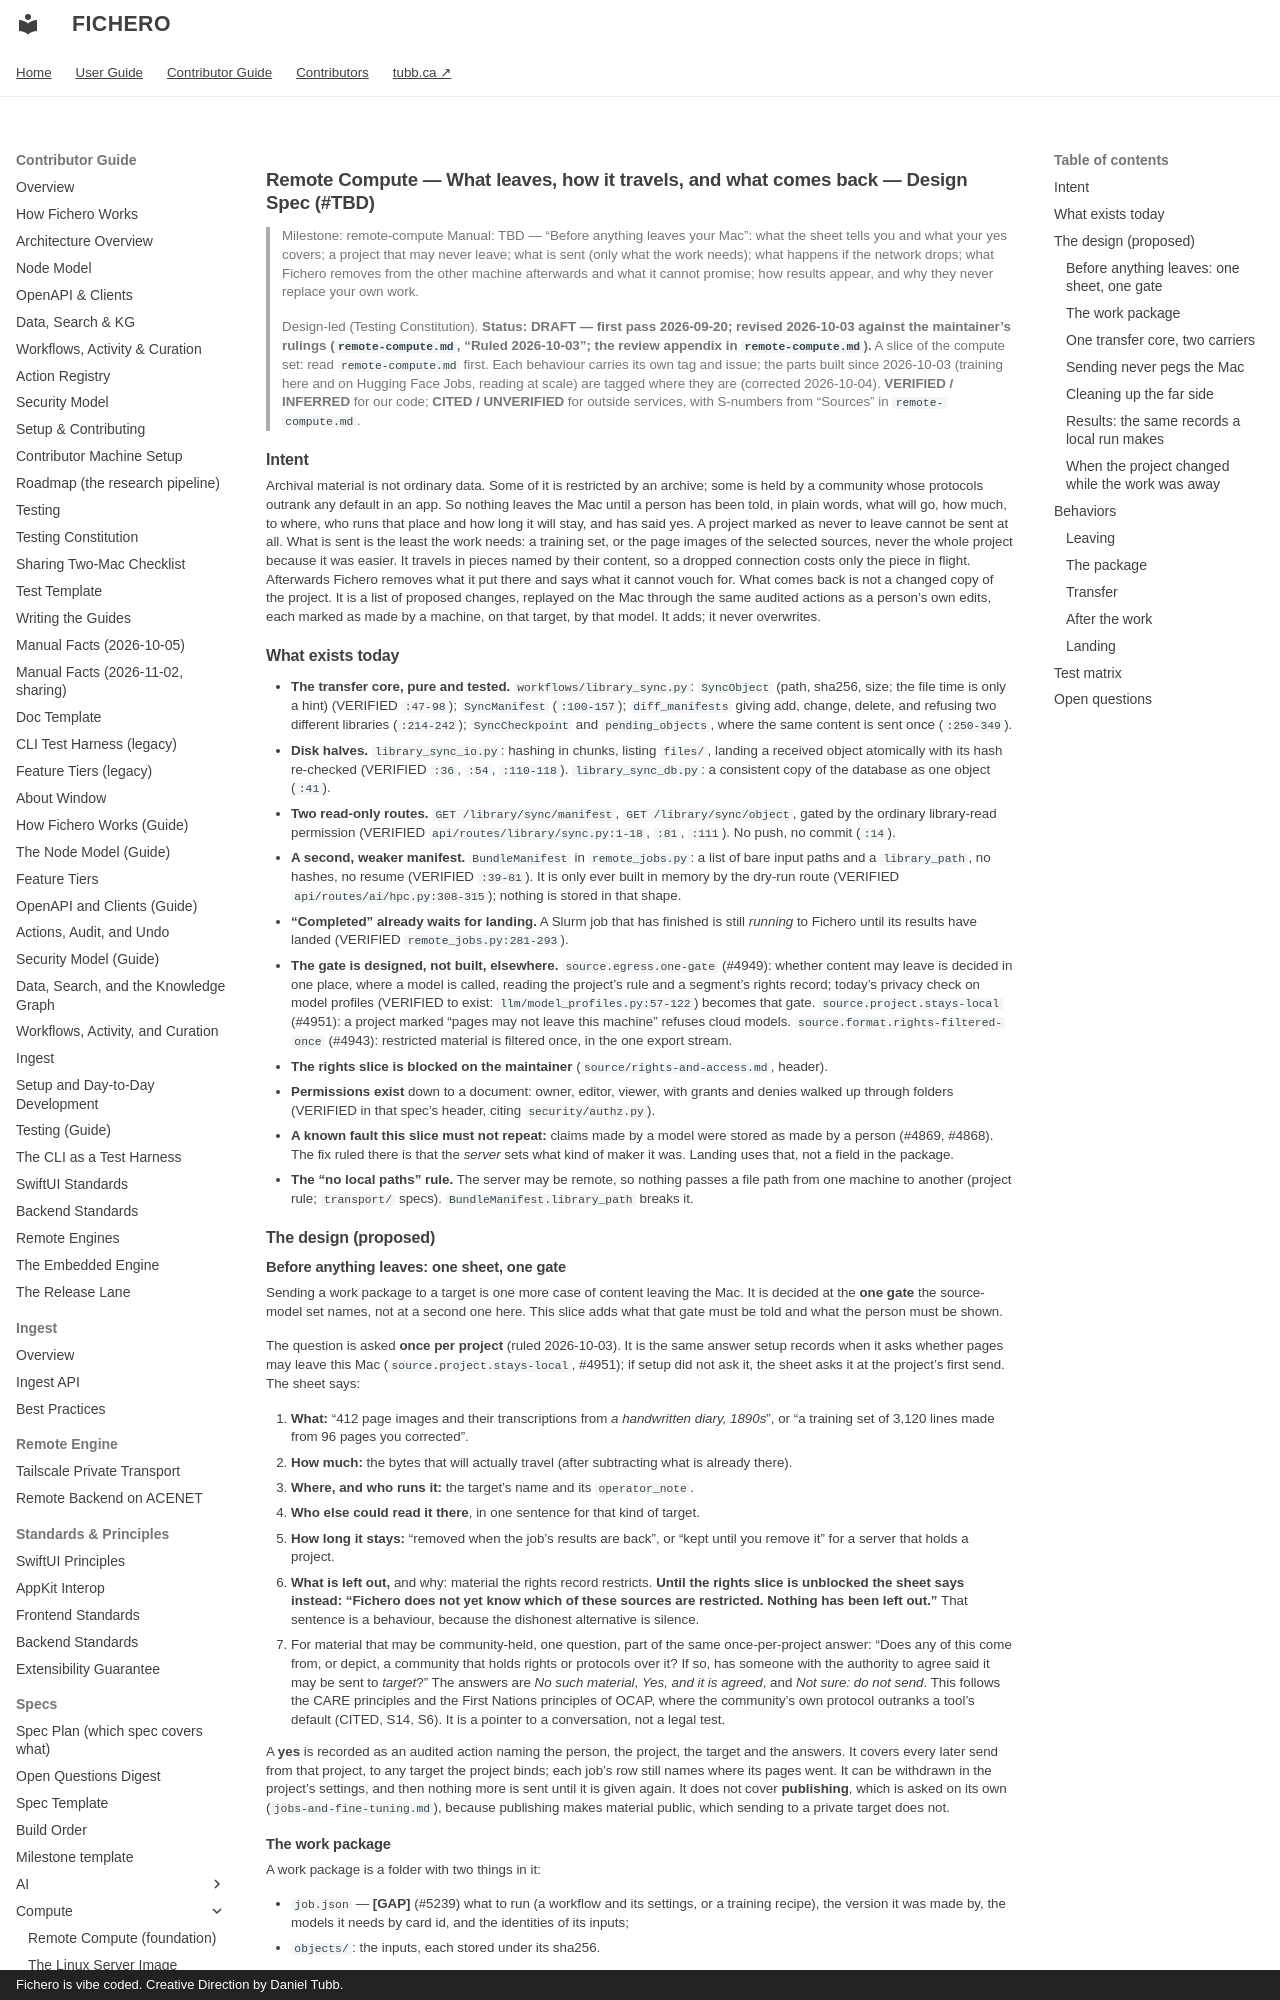

repository: dtubb/fichero · page: contributor_manual/specs/compute/transfer-and-results/index.html · generator: mkdocs · copyright: Fichero is vibe coded. Creative Direction by Daniel Tubb.

# Remote Compute — What leaves, how it travels, and what comes back — Design Spec (#TBD)

> Milestone: remote-compute
> Manual: TBD — "Before anything leaves your Mac": what the sheet tells you and what your yes
> covers; a project that may never leave; what is sent (only what the work needs); what
> happens if the network drops; what Fichero removes from the other machine afterwards and
> what it cannot promise; how results appear, and why they never replace your own work.
>
> Design-led (Testing Constitution). **Status: DRAFT — first pass 2026-09-20; revised
> 2026-10-03 against the maintainer's rulings (`remote-compute.md`, "Ruled 2026-10-03";
> the review appendix in `remote-compute.md`).** A slice of the compute set: read `remote-compute.md` first. Each
> behaviour carries its own tag and issue; the parts built since 2026-10-03 (training here and on
> Hugging Face Jobs, reading at scale) are tagged where they are (corrected 2026-10-04). **VERIFIED / INFERRED** for our code; **CITED / UNVERIFIED** for
> outside services, with S-numbers from "Sources" in `remote-compute.md`.

## Intent

Archival material is not ordinary data. Some of it is restricted by an archive; some is held
by a community whose protocols outrank any default in an app. So nothing leaves the Mac until
a person has been told, in plain words, what will go, how much, to where, who runs that place
and how long it will stay, and has said yes. A project marked as never to leave cannot be
sent at all. What is sent is the least the work needs: a training set, or the page images of
the selected sources, never the whole project because it was easier. It travels in pieces
named by their content, so a dropped connection costs only the piece in flight. Afterwards
Fichero removes what it put there and says what it cannot vouch for. What comes back is not a
changed copy of the project. It is a list of proposed changes, replayed on the Mac through
the same audited actions as a person's own edits, each marked as made by a machine, on that
target, by that model. It adds; it never overwrites.

## What exists today

- **The transfer core, pure and tested.** `workflows/library_sync.py`: `SyncObject` (path,
  sha256, size; the file time is only a hint) (VERIFIED `:47-98`); `SyncManifest` (`:100-157`);
  `diff_manifests` giving add, change, delete, and refusing two different libraries
  (`:214-242`); `SyncCheckpoint` and `pending_objects`, where the same content is sent once
  (`:250-349`).
- **Disk halves.** `library_sync_io.py`: hashing in chunks, listing `files/`, landing a received
  object atomically with its hash re-checked (VERIFIED `:36`, `:54`, `:110-118`).
  `library_sync_db.py`: a consistent copy of the database as one object (`:41`).
- **Two read-only routes.** `GET /library/sync/manifest`, `GET /library/sync/object`, gated by
  the ordinary library-read permission (VERIFIED `api/routes/library/sync.py:1-18`, `:81`,
  `:111`). No push, no commit (`:14`).
- **A second, weaker manifest.** `BundleManifest` in `remote_jobs.py`: a list of bare input
  paths and a `library_path`, no hashes, no resume (VERIFIED `:39-81`). It is only ever built
  in memory by the dry-run route (VERIFIED `api/routes/ai/hpc.py:308-315`); nothing is stored
  in that shape.
- **"Completed" already waits for landing.** A Slurm job that has finished is still *running*
  to Fichero until its results have landed (VERIFIED `remote_jobs.py:281-293`).
- **The gate is designed, not built, elsewhere.** `source.egress.one-gate` (#4949): whether
  content may leave is decided in one place, where a model is called, reading the project's
  rule and a segment's rights record; today's privacy check on model profiles
  (VERIFIED to exist: `llm/model_profiles.py:57-122`) becomes that gate.
  `source.project.stays-local` (#4951): a project marked "pages may not leave this machine"
  refuses cloud models. `source.format.rights-filtered-once` (#4943): restricted material is
  filtered once, in the one export stream.
- **The rights slice is blocked on the maintainer** (`source/rights-and-access.md`, header).
- **Permissions exist** down to a document: owner, editor, viewer, with grants and denies
  walked up through folders (VERIFIED in that spec's header, citing `security/authz.py`).
- **A known fault this slice must not repeat:** claims made by a model were stored as made by
  a person (#4869, #4868). The fix ruled there is that the *server* sets what kind of maker it
  was. Landing uses that, not a field in the package.
- **The "no local paths" rule.** The server may be remote, so nothing passes a file path from
  one machine to another (project rule; `transport/` specs). `BundleManifest.library_path`
  breaks it.

## The design (proposed)

### Before anything leaves: one sheet, one gate

Sending a work package to a target is one more case of content leaving the Mac. It is decided
at the **one gate** the source-model set names, not at a second one here. This slice adds what
that gate must be told and what the person must be shown.

The question is asked **once per project** (ruled 2026-10-03). It is the same answer setup
records when it asks whether pages may leave this Mac (`source.project.stays-local`, #4951); if
setup did not ask it, the sheet asks it at the project's first send. The sheet says:

1. **What:** "412 page images and their transcriptions from *a handwritten diary, 1890s*", or
   "a training set of 3,120 lines made from 96 pages you corrected".
2. **How much:** the bytes that will actually travel (after subtracting what is already
   there).
3. **Where, and who runs it:** the target's name and its `operator_note`.
4. **Who else could read it there**, in one sentence for that kind of target.
5. **How long it stays:** "removed when the job's results are back", or "kept until you remove
   it" for a server that holds a project.
6. **What is left out,** and why: material the rights record restricts. **Until the rights
   slice is unblocked the sheet says instead: "Fichero does not yet know which of these
   sources are restricted. Nothing has been left out."** That sentence is a behaviour, because
   the dishonest alternative is silence.
7. For material that may be community-held, one question, part of the same once-per-project
   answer: "Does any of this come from, or depict, a community that holds rights or
   protocols over it? If so, has someone with the authority to agree said it may be sent to
   *target*?" The answers are *No such material*, *Yes, and it is agreed*, and *Not sure: do not
   send*. This follows the CARE principles and the First Nations principles of OCAP, where the
   community's own protocol outranks a tool's default (CITED, S14, S6). It is a pointer to a
   conversation, not a legal test.

A **yes** is recorded as an audited action naming the person, the project, the target and the
answers. It covers every later send from that project, to any target the project binds; each
job's row still names where its pages went. It can be withdrawn in the project's settings, and
then nothing more is sent until it is given again. It does not cover **publishing**, which is
asked on its own (`jobs-and-fine-tuning.md`), because publishing makes material public, which
sending to a private target does not.
